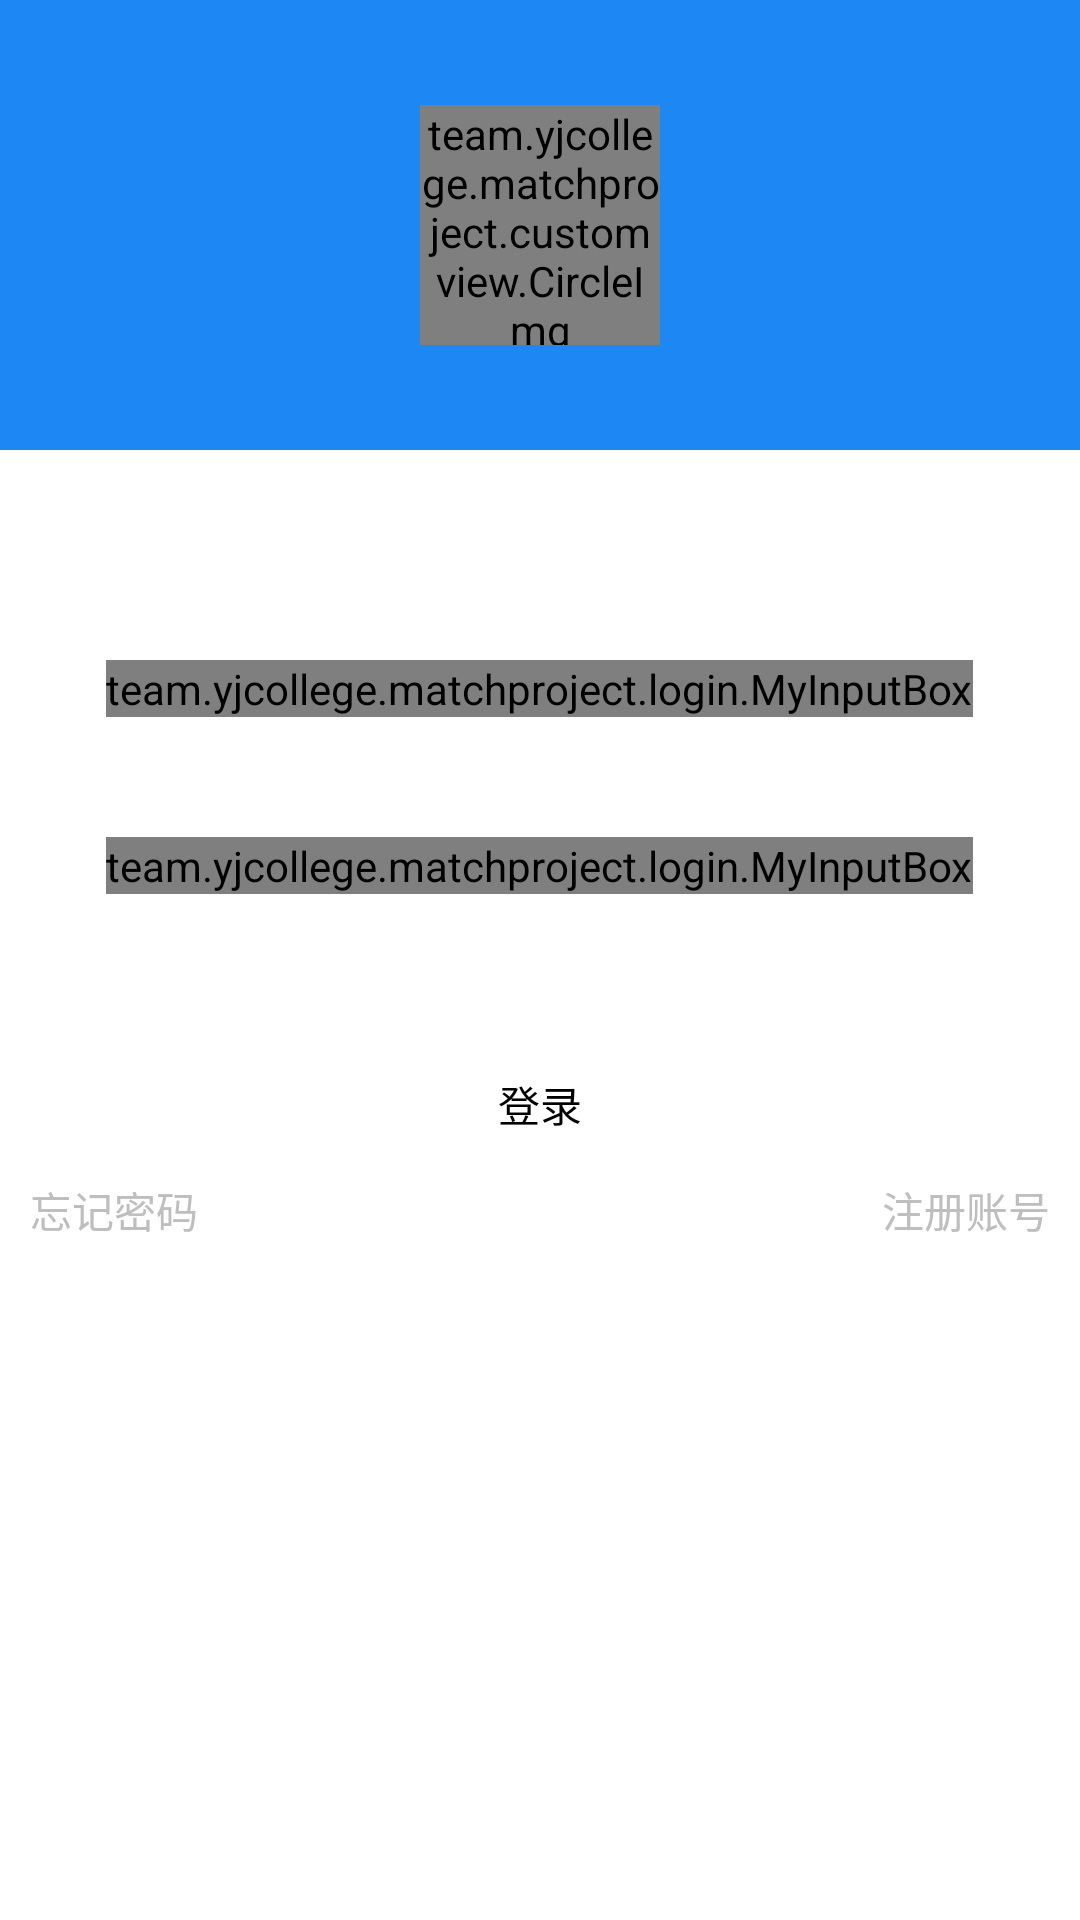

Here is an Android app screen rendered from its layout file. Give the layout XML and the strings, colors and styles it references.
<!-- AndroidManifest.xml: application theme Theme.White.NoTitleBar -->
<!-- res/layout/activity_login.xml -->
<LinearLayout xmlns:android="http://schemas.android.com/apk/res/android"
    xmlns:tools="http://schemas.android.com/tools"
    android:id="@+id/LinearLayout1"
    android:layout_width="match_parent"
    android:layout_height="match_parent"
    android:background="#ffff"
    android:orientation="vertical"
    tools:context=".LoginActivity" >

    <RelativeLayout
        android:layout_width="match_parent"
        android:layout_height="150dp"
        android:background="@color/tab_main_color" >

        <team.yjcollege.matchproject.customview.CircleImg
            android:id="@+id/activity_login_headPhoto"
            android:layout_width="80dp"
            android:layout_height="80dp"
            android:src="@drawable/user_image"
            android:layout_centerInParent="true" />
    </RelativeLayout>

    <team.yjcollege.matchproject.login.MyInputBox
        android:id="@+id/login_username"
        android:layout_width="wrap_content"
        android:layout_height="wrap_content"
        android:layout_gravity="center_horizontal"
        android:layout_marginTop="70dp"
        title="账  号:" />

    <team.yjcollege.matchproject.login.MyInputBox
        android:id="@+id/login_passWord"
        android:layout_width="wrap_content"
        android:layout_height="wrap_content"
        android:layout_gravity="center_horizontal"
        android:layout_marginTop="40dp"
        textMode="0x81"
        title="密  码:" />

    <Button
        android:id="@+id/login_login"
        android:layout_width="match_parent"
        android:layout_height="40dp"
        android:layout_marginTop="50dp"
        android:layout_gravity="center_horizontal"
        android:background="@drawable/selector_btn"
        android:text="登录" />

    <RelativeLayout
        android:id="@+id/RelativeLayout1"
        android:layout_width="match_parent"
        android:layout_height="wrap_content"
        android:layout_marginTop="5dp"
        android:gravity="bottom" >

        <TextView
            android:id="@+id/login_forget"
            android:layout_width="wrap_content"
            android:layout_height="wrap_content"
            android:layout_marginLeft="10dp"
            android:text="忘记密码" />

        <TextView
            android:id="@+id/login_regedit"
            android:layout_width="wrap_content"
            android:layout_height="wrap_content"
            android:layout_alignParentRight="true"
            android:layout_marginRight="10dp"
            android:text="注册账号" />

    </RelativeLayout>

</LinearLayout>
<!-- resources referenced by this layout -->
<resources>
  <color name="tab_main_color">#1d88f4</color>
  <!-- drawable selector_btn (drawable-hdpi) -->
  <?xml version="1.0" encoding="utf-8"?>
  <selector xmlns:android="http://schemas.android.com/apk/res/android" >
      <item android:state_pressed="true" android:drawable="@drawable/ic_preference_single_pressed"/>
      <item android:state_pressed="false" android:drawable="@drawable/ic_preference_single_normal2"/>
  </selector>
  <style name="Theme.White.NoTitleBar" parent="android:Theme.Black.NoTitleBar">
          <item name="android:windowBackground">@color/white</item>
      </style>
  <color name="white">#fff</color>
</resources>
